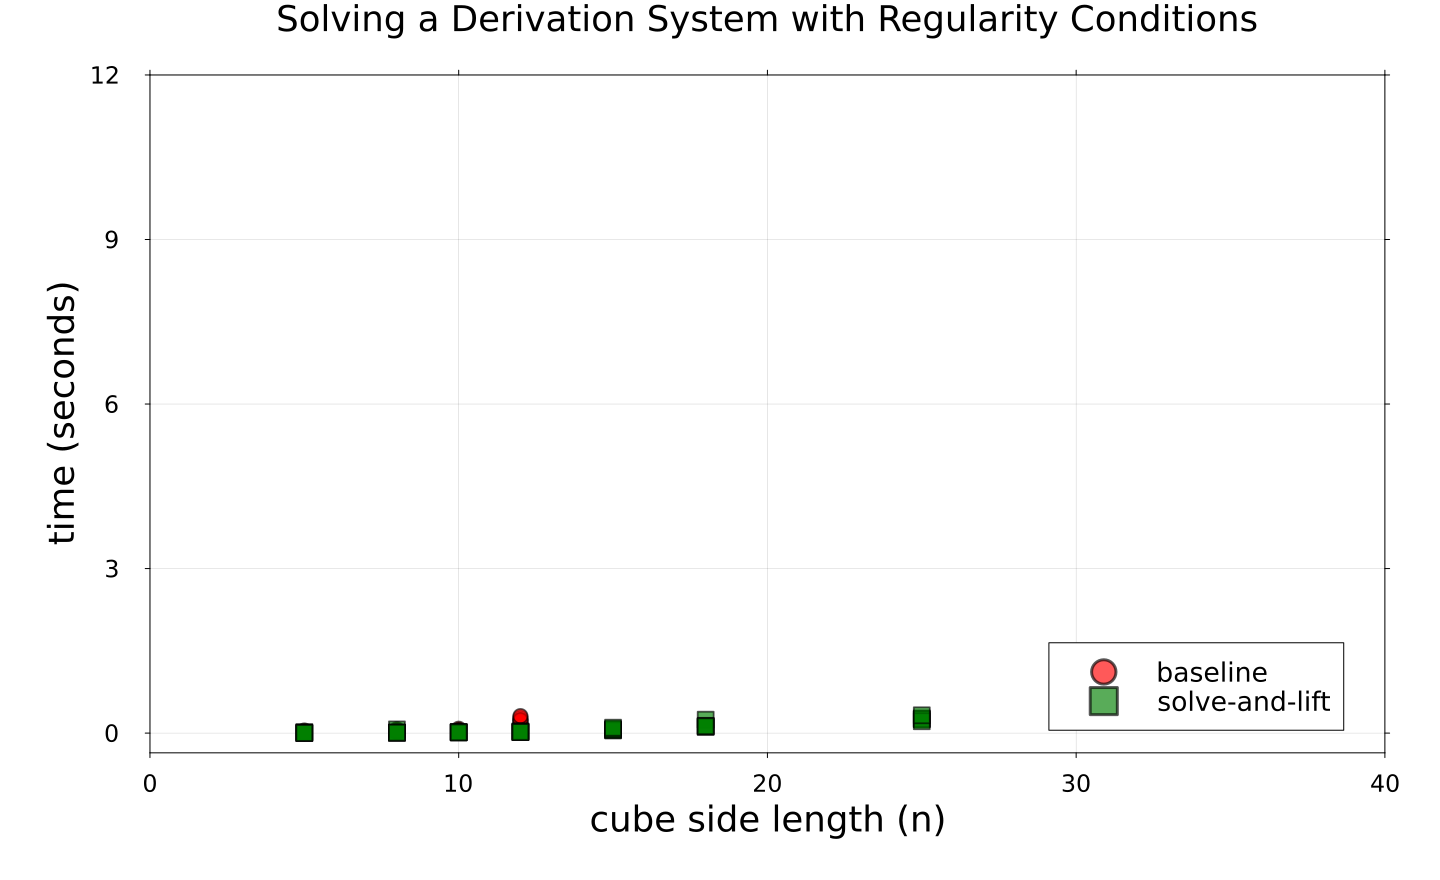

The file beside this chart, header and first rows:
slow solver performance
n, trial, time
5, 1, 0.04687
5, 2, 0.00123
5, 3, 0.001123
5, 4, 0.001514
5, 5, 0.001198
8, 1, 0.07035
8, 2, 0.04801
8, 3, 0.03164
8, 4, 0.02058
8, 5, 0.0367
10, 1, 0.04938
10, 2, 0.07954
10, 3, 0.04889
10, 4, 0.05163
10, 5, 0.04073
12, 1, 0.2775
12, 2, 0.2107
12, 3, 0.2294
12, 4, 0.2378
12, 5, 0.3099
fast solver performance
n, trial, time
5, 1, 0.02176
5, 2, 0.0029
5, 3, 0.002916
5, 4, 0.001884
5, 5, 0.003137
8, 1, 0.06759
8, 2, 0.005732
8, 3, 0.01162
8, 4, 0.006283
8, 5, 0.008255
10, 1, 0.01477
10, 2, 0.01946
10, 3, 0.01399
10, 4, 0.0163
10, 5, 0.01246
12, 1, 0.0198
12, 2, 0.03628
12, 3, 0.01887
12, 4, 0.0257
12, 5, 0.01782
15, 1, 0.06729
15, 2, 0.05065
15, 3, 0.05084
15, 4, 0.07305
15, 5, 0.09958
18, 1, 0.2444
18, 2, 0.1106
18, 3, 0.1326
18, 4, 0.124
18, 5, 0.1255
25, 1, 0.2696
25, 2, 0.2534
25, 3, 0.2547
25, 4, 0.2167
25, 5, 0.3249
